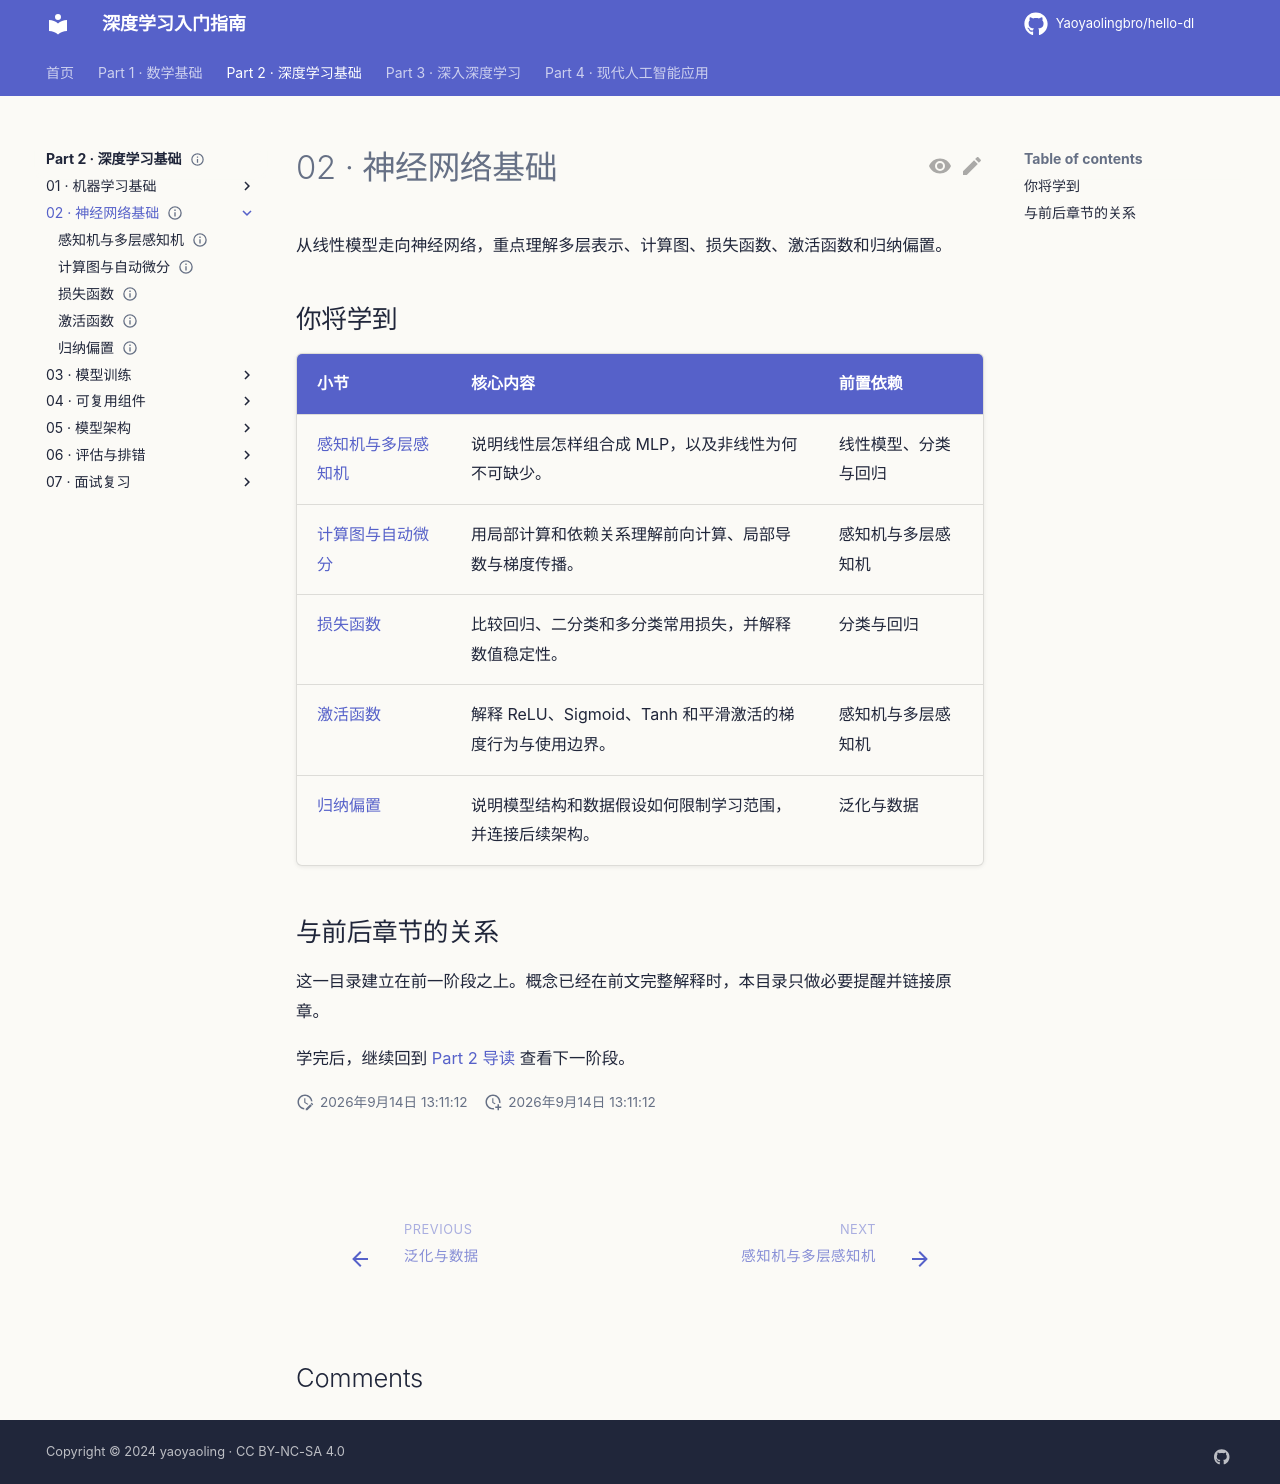

repository: Yaoyaolingbro/hello-dl · page: 02-deep-learning/02-neural-network-foundations/index.html · generator: mkdocs

---
level: basic
roles:
  - core
prerequisites: []
estimated_time: 10min
status: complete
---

# 02 · 神经网络基础

从线性模型走向神经网络，重点理解多层表示、计算图、损失函数、激活函数和归纳偏置。

## 你将学到

| 小节 | 核心内容 | 前置依赖 |
|---|---|---|
| [感知机与多层感知机](./perceptron-and-mlp.md) | 说明线性层怎样组合成 MLP，以及非线性为何不可缺少。 | 线性模型、分类与回归 |
| [计算图与自动微分](./computational-graphs.md) | 用局部计算和依赖关系理解前向计算、局部导数与梯度传播。 | 感知机与多层感知机 |
| [损失函数](./loss-functions.md) | 比较回归、二分类和多分类常用损失，并解释数值稳定性。 | 分类与回归 |
| [激活函数](./activations.md) | 解释 ReLU、Sigmoid、Tanh 和平滑激活的梯度行为与使用边界。 | 感知机与多层感知机 |
| [归纳偏置](./inductive-bias.md) | 说明模型结构和数据假设如何限制学习范围，并连接后续架构。 | 泛化与数据 |

## 与前后章节的关系

这一目录建立在前一阶段之上。概念已经在前文完整解释时，本目录只做必要提醒并链接原章。

学完后，继续回到 [Part 2 导读](../index.md) 查看下一阶段。
